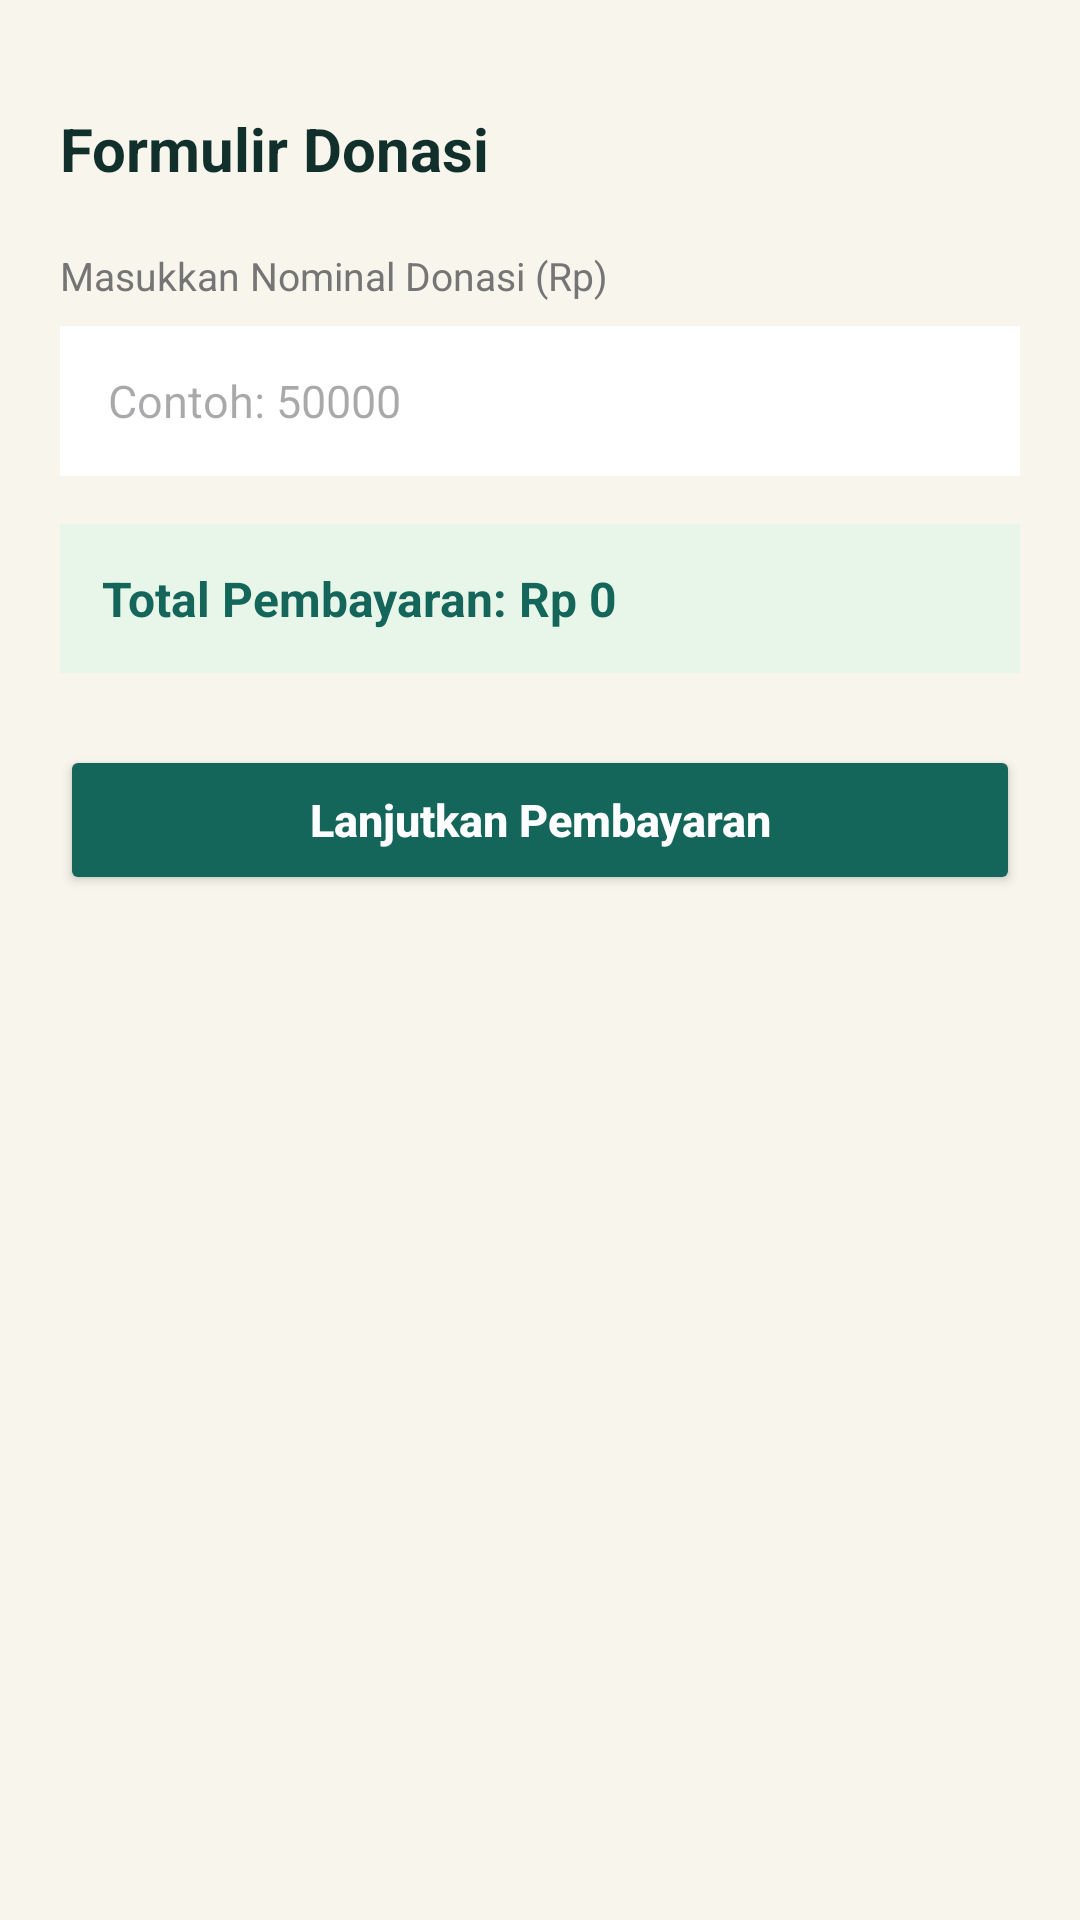

The Android layout XML behind this screen, and the referenced resources:
<!-- AndroidManifest.xml: application theme Theme.TemanBaik_Kila -->
<!-- res/layout/activity_form_donasi.xml -->
<?xml version="1.0" encoding="utf-8"?>
<LinearLayout xmlns:android="http://schemas.android.com/apk/res/android"
    xmlns:app="http://schemas.android.com/apk/res-auto"
    android:layout_width="match_parent"
    android:layout_height="match_parent"
    android:orientation="vertical"
    android:padding="20dp"
    android:background="@color/krem_bg">

    <TextView
        android:layout_width="wrap_content"
        android:layout_height="wrap_content"
        android:layout_marginTop="16dp"
        android:text="Formulir Donasi"
        android:textColor="@color/tinta_dark"
        android:textSize="20sp"
        android:textStyle="bold" />

    
    <TextView
        android:layout_width="wrap_content"
        android:layout_height="wrap_content"
        android:layout_marginTop="20dp"
        android:text="Masukkan Nominal Donasi (Rp)"
        android:textColor="@color/gray_text"
        android:textSize="13sp" />

    <EditText
        android:id="@+id/et_nominal_donasi"
        android:layout_width="match_parent"
        android:layout_height="50dp"
        android:layout_marginTop="8dp"
        android:background="@color/white"
        android:hint="Contoh: 50000"
        android:inputType="number"
        android:paddingHorizontal="16dp"
        android:textSize="15sp" />

    
    <TextView
        android:id="@+id/tv_total_bayar"
        android:layout_width="match_parent"
        android:layout_height="wrap_content"
        android:layout_marginTop="16dp"
        android:background="#E8F5E9"
        android:padding="14dp"
        android:text="Total Pembayaran: Rp 0"
        android:textColor="@color/teal_primary"
        android:textSize="16sp"
        android:textStyle="bold" />

    
    <Button
        android:id="@+id/btn_lanjut_bayar"
        android:layout_width="match_parent"
        android:layout_height="50dp"
        android:layout_marginTop="24dp"
        android:backgroundTint="@color/teal_primary"
        android:text="Lanjutkan Pembayaran"
        android:textAllCaps="false"
        android:textColor="@color/white"
        android:textSize="15sp"
        android:textStyle="bold"
        app:cornerRadius="8dp" />

</LinearLayout>
<!-- resources referenced by this layout -->
<resources>
  <color name="gray_text">#757575</color>
  <color name="krem_bg">#F8F5EC</color>
  <color name="teal_primary">#14665A</color>
  <color name="tinta_dark">#12302B</color>
  <color name="white">#FFFFFF</color>
  <style name="Theme.TemanBaik_Kila" parent="Base.Theme.TemanBaik_Kila" />
  <style name="Base.Theme.TemanBaik_Kila" parent="Theme.Material3.DayNight.NoActionBar">
          
          
      </style>
</resources>
